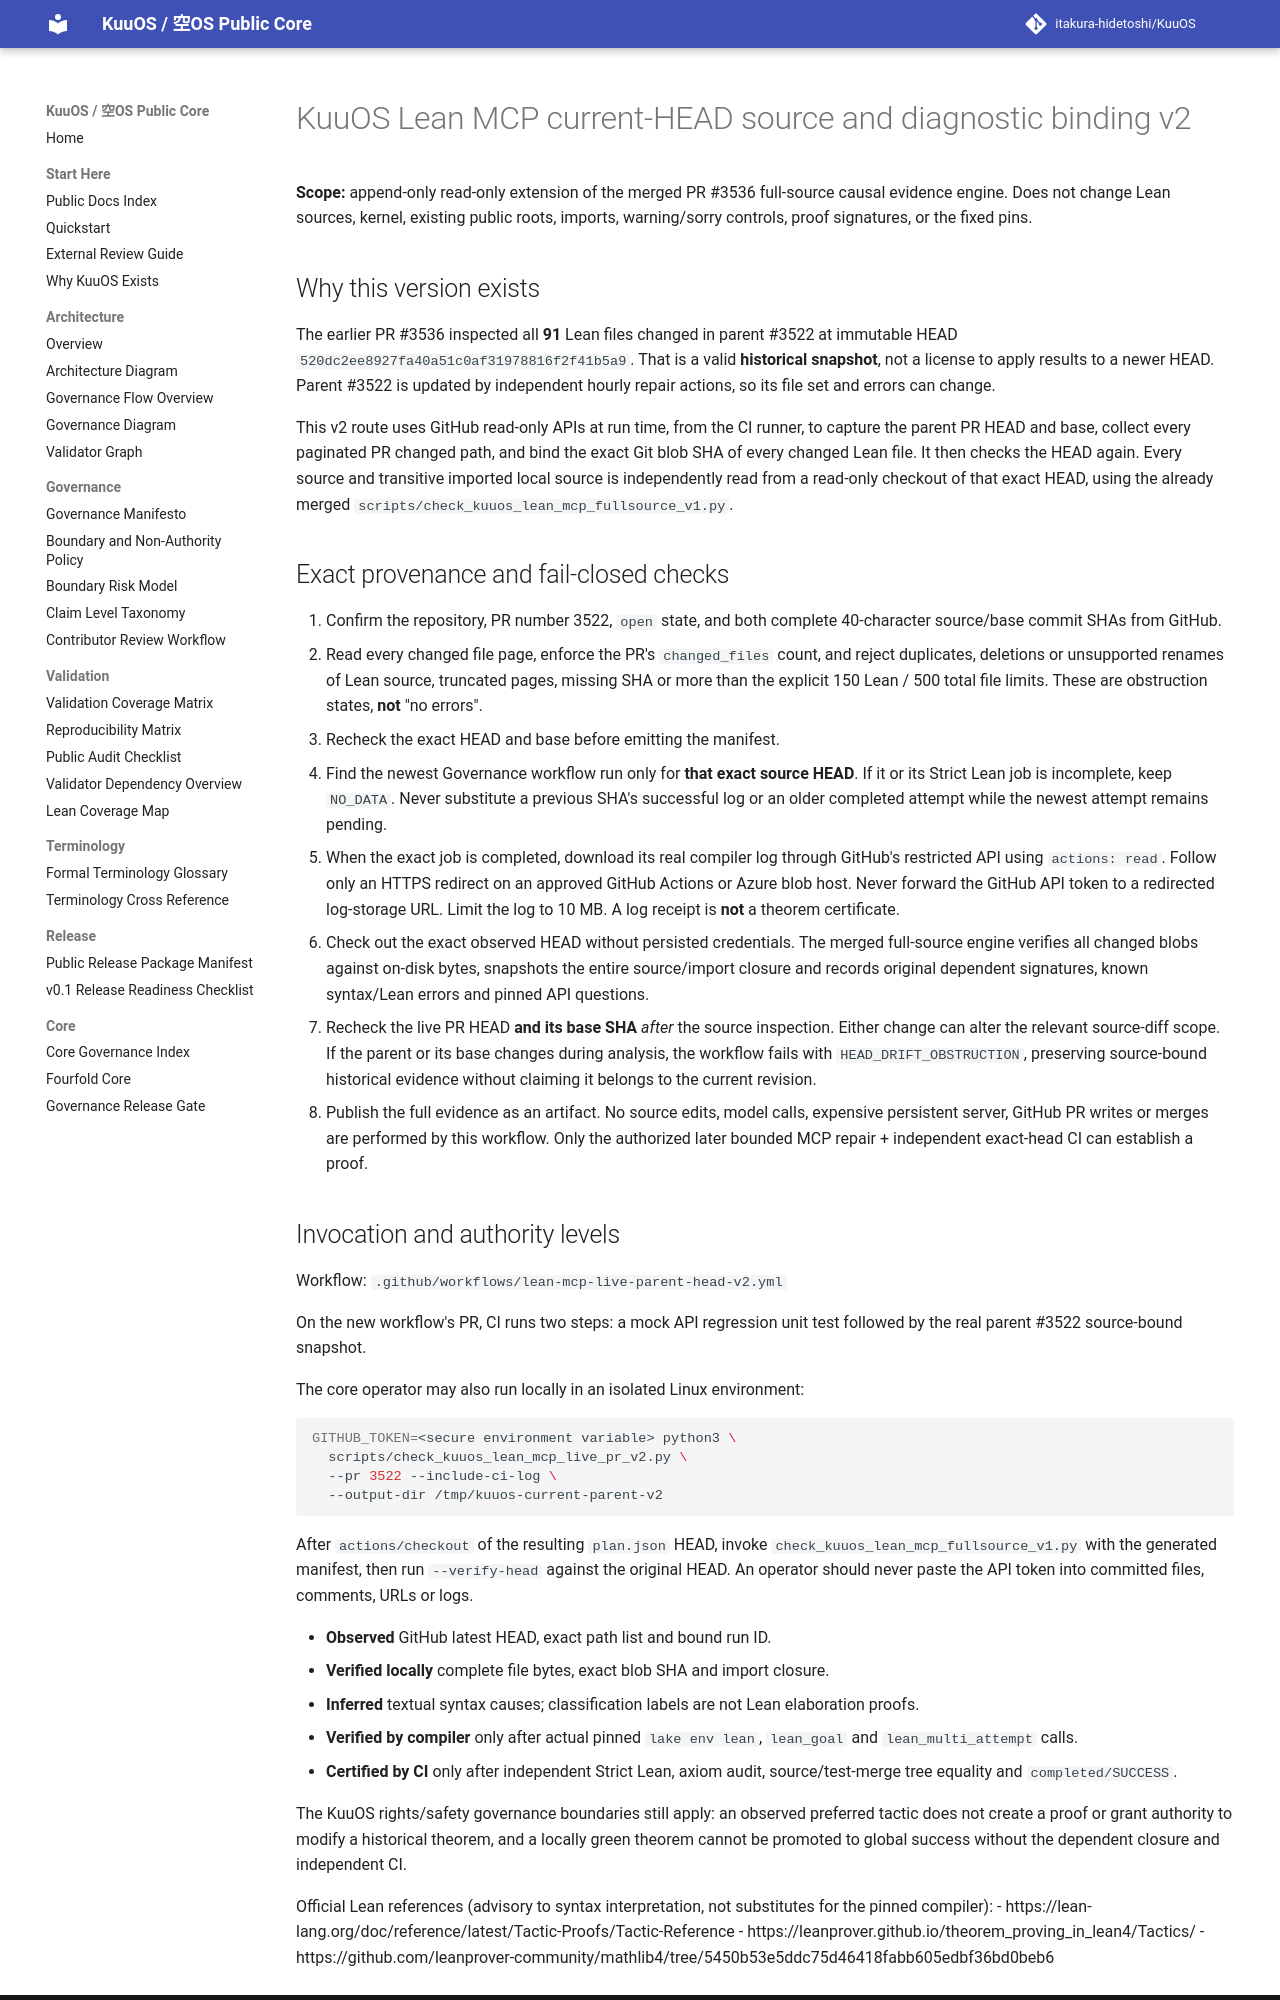

repository: itakura-hidetoshi/KuuOS · page: KUUOS_LEAN_MCP_LIVE_PARENT_HEAD_v2/index.html · generator: mkdocs

# KuuOS Lean MCP current-HEAD source and diagnostic binding v2

**Scope:** append-only read-only extension of the merged PR #3536 full-source
causal evidence engine. Does not change Lean sources, kernel, existing public
roots, imports, warning/sorry controls, proof signatures, or the fixed pins.

## Why this version exists

The earlier PR #3536 inspected all **91** Lean files changed in parent #3522
at immutable HEAD `520dc2ee8927fa40a51c0af31978816f2f41b5a9`.
That is a valid **historical snapshot**, not a license to apply results to a
newer HEAD. Parent #3522 is updated by independent hourly repair actions, so
its file set and errors can change.

This v2 route uses GitHub read-only APIs at run time, from the CI runner, to
capture the parent PR HEAD and base, collect every paginated PR changed path,
and bind the exact Git blob SHA of every changed Lean file. It then checks the
HEAD again. Every source and transitive imported local source is independently
read from a read-only checkout of that exact HEAD, using the already merged
`scripts/check_kuuos_lean_mcp_fullsource_v1.py`.

## Exact provenance and fail-closed checks

1. Confirm the repository, PR number 3522, `open` state, and both complete
   40-character source/base commit SHAs from GitHub.
2. Read every changed file page, enforce the PR's `changed_files` count, and
   reject duplicates, deletions or unsupported renames of Lean source,
   truncated pages, missing SHA or more than the explicit 150 Lean / 500 total
   file limits. These are obstruction states, **not** "no errors".
3. Recheck the exact HEAD and base before emitting the manifest.
4. Find the newest Governance workflow run only for **that exact source
   HEAD**. If it or its Strict Lean job is incomplete, keep `NO_DATA`.
   Never substitute a previous SHA's successful log or an older completed
   attempt while the newest attempt remains pending.
5. When the exact job is completed, download its real compiler log through
   GitHub's restricted API using `actions: read`. Follow only an HTTPS
   redirect on an approved GitHub Actions or Azure blob host. Never
   forward the GitHub API token to a redirected log-storage URL. Limit
   the log to 10 MB. A log receipt is **not** a theorem certificate.
6. Check out the exact observed HEAD without persisted credentials. The
   merged full-source engine verifies all changed blobs against on-disk
   bytes, snapshots the entire source/import closure and records original
   dependent signatures, known syntax/Lean errors and pinned API questions.
7. Recheck the live PR HEAD **and its base SHA** *after* the source inspection.
   Either change can alter the relevant source-diff scope. If the parent
   or its base changes during analysis, the workflow fails with
   `HEAD_DRIFT_OBSTRUCTION`, preserving source-bound historical evidence
   without claiming it belongs to the current revision.
8. Publish the full evidence as an artifact. No source edits, model
   calls, expensive persistent server, GitHub PR writes or merges are
   performed by this workflow. Only the authorized later bounded MCP
   repair + independent exact-head CI can establish a proof.
